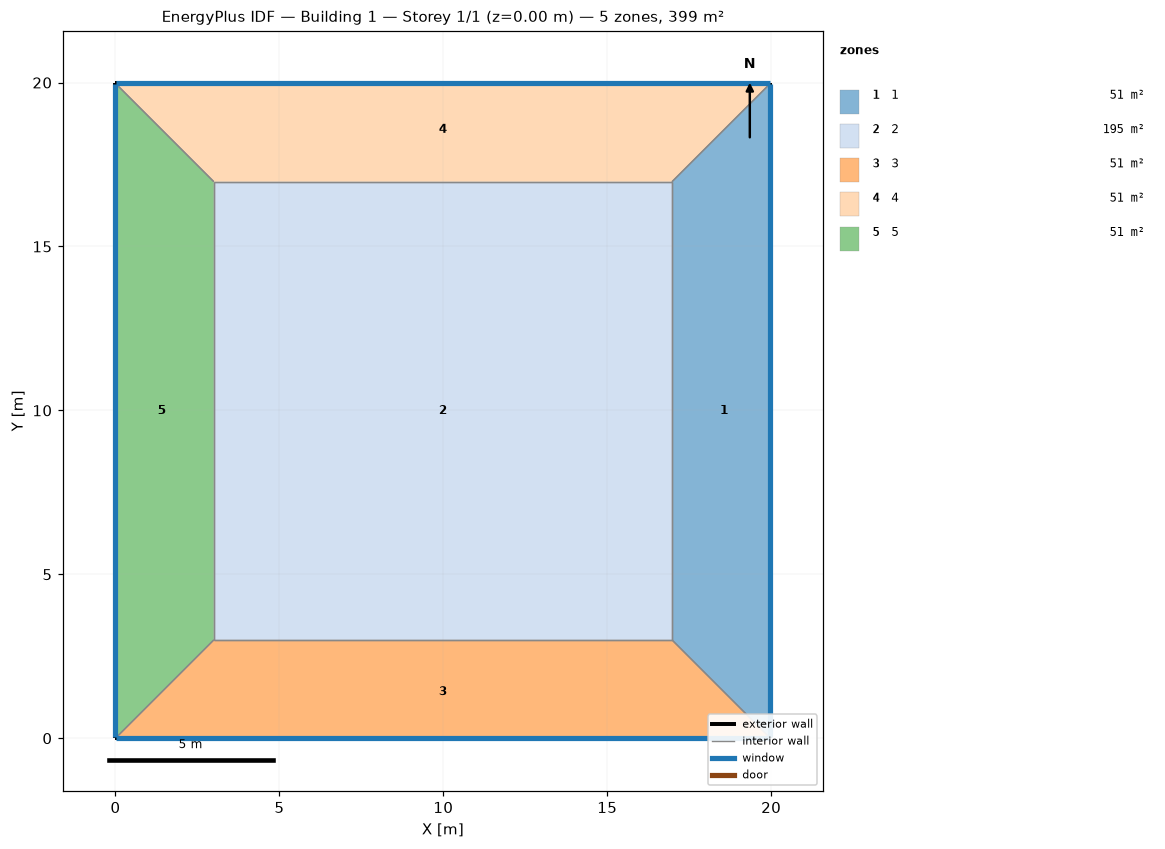
=== STOREY PLAN SPEC (per zone: floor XY polygon, exterior-wall plan segments, windows/doors) ===
zone 1: 1  (50.9 m²)
  floor: (19.97, 19.97) (19.97, 0.00) (16.97, 3.00) (16.97, 16.97)
  exterior wall: (19.97, 0.00) – (19.97, 19.97)  [20.0 m]
    window: (19.97, 0.03) – (19.97, 19.95)  [16.0 m²]
  interior walls: 3
zone 2: 2  (195.3 m²)
  floor: (3.00, 3.00) (3.00, 16.97) (16.97, 16.97) (16.97, 3.00)
  interior walls: 4
zone 3: 3  (50.9 m²)
  floor: (19.97, 0.00) (0.00, 0.00) (3.00, 3.00) (16.97, 3.00)
  exterior wall: (0.00, 0.00) – (19.97, 0.00)  [20.0 m]
    window: (0.03, 0.00) – (19.95, 0.00)  [16.0 m²]
  interior walls: 3
zone 4: 4  (50.9 m²)
  floor: (0.00, 19.97) (19.97, 19.97) (16.97, 16.97) (3.00, 16.97)
  exterior wall: (19.97, 19.97) – (0.00, 19.97)  [20.0 m]
    window: (19.95, 19.97) – (0.03, 19.97)  [16.0 m²]
  interior walls: 3
zone 5: 5  (50.9 m²)
  floor: (0.00, 0.00) (0.00, 19.97) (3.00, 16.97) (3.00, 3.00)
  exterior wall: (0.00, 19.97) – (0.00, 0.00)  [20.0 m]
    window: (0.00, 19.95) – (0.00, 0.03)  [16.0 m²]
  interior walls: 3

=== DERIVED (storey summary) ===
Building: Building 1
Storey: 1 of 1  (floor level z = 0.00 m)
Storey gross floor area: 399.0 m²
Zones on this storey: 5
  - 1: floor 50.9 m²; exterior wall 20.0 m (79.9 m²); 1 window(s) 16.0 m²; WWR 20.0%
  - 2: floor 195.3 m²
  - 3: floor 50.9 m²; exterior wall 20.0 m (79.9 m²); 1 window(s) 16.0 m²; WWR 20.0%
  - 4: floor 50.9 m²; exterior wall 20.0 m (79.9 m²); 1 window(s) 16.0 m²; WWR 20.0%
  - 5: floor 50.9 m²; exterior wall 20.0 m (79.9 m²); 1 window(s) 16.0 m²; WWR 20.0%
Zone adjacency (shared interzone walls):
  - 1 ↔ 2
  - 1 ↔ 3
  - 1 ↔ 4
  - 2 ↔ 3
  - 2 ↔ 4
  - 2 ↔ 5
  - 3 ↔ 5
  - 4 ↔ 5